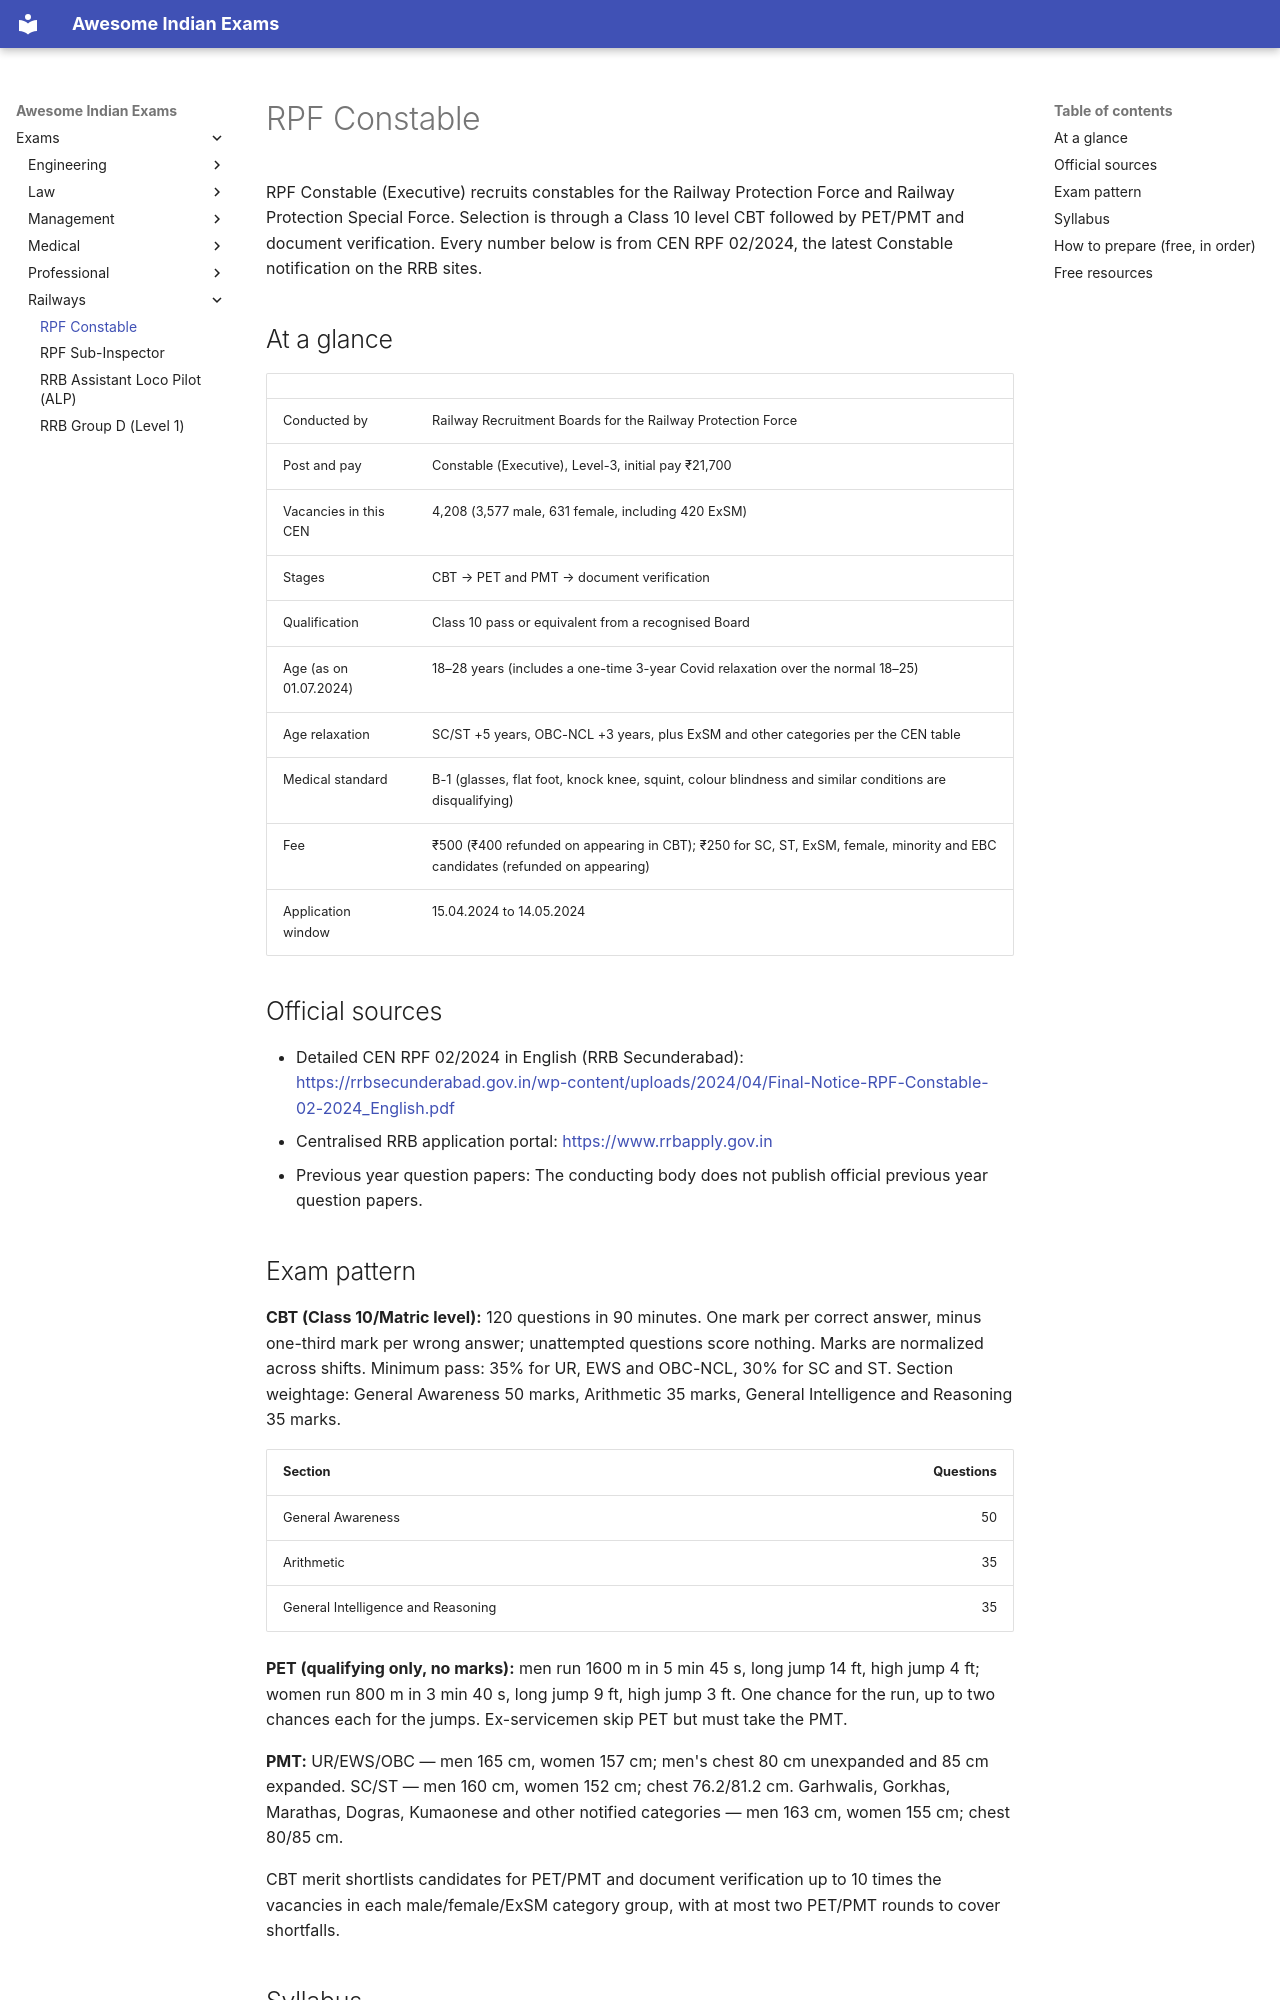

repository: lakhidas168-ship-it/awesome-indian-exams · page: exams/railways/rpf-constable/index.html · generator: mkdocs

---
title: RPF Constable
exam_id: rpf-constable
conducting_body: Railway Protection Force (through RRBs)
official_site: https://www.rrbapply.gov.in
cycle: CEN RPF 02/2024
last_verified: 2026-09-30
verification: official
---

# RPF Constable

RPF Constable (Executive) recruits constables for the Railway Protection Force and Railway Protection Special
Force. Selection is through a Class 10 level CBT followed by PET/PMT and document verification. Every number
below is from CEN RPF 02/2024, the latest Constable notification on the RRB sites.

## At a glance

| | |
|---|---|
| Conducted by | Railway Recruitment Boards for the Railway Protection Force |
| Post and pay | Constable (Executive), Level-3, initial pay ₹21,700 |
| Vacancies in this CEN | 4,208 (3,577 male, 631 female, including 420 ExSM) |
| Stages | CBT → PET and PMT → document verification |
| Qualification | Class 10 pass or equivalent from a recognised Board |
| Age (as on 01.07.2024) | 18–28 years (includes a one-time 3-year Covid relaxation over the normal 18–25) |
| Age relaxation | SC/ST +5 years, OBC-NCL +3 years, plus ExSM and other categories per the CEN table |
| Medical standard | B-1 (glasses, flat foot, knock knee, squint, colour blindness and similar conditions are disqualifying) |
| Fee | ₹500 (₹400 refunded on appearing in CBT); ₹250 for SC, ST, ExSM, female, minority and EBC candidates (refunded on appearing) |
| Application window | 15.04.2024 to 14.05.2024 |

## Official sources

- Detailed CEN RPF 02/2024 in English (RRB Secunderabad): <https://rrbsecunderabad.gov.in/wp-content/uploads/2024/04/Final-Notice-RPF-Constable-02-2024_English.pdf>
- Centralised RRB application portal: <https://www.rrbapply.gov.in>
- Previous year question papers: The conducting body does not publish official previous year question papers.

## Exam pattern

**CBT (Class 10/Matric level):** 120 questions in 90 minutes. One mark per correct answer, minus one-third mark
per wrong answer; unattempted questions score nothing. Marks are normalized across shifts. Minimum pass: 35%
for UR, EWS and OBC-NCL, 30% for SC and ST. Section weightage: General Awareness 50 marks, Arithmetic 35
marks, General Intelligence and Reasoning 35 marks.

| Section | Questions |
|---|---:|
| General Awareness | 50 |
| Arithmetic | 35 |
| General Intelligence and Reasoning | 35 |

**PET (qualifying only, no marks):** men run 1600 m in 5 min 45 s, long jump 14 ft, high jump 4 ft; women run
800 m in 3 min 40 s, long jump 9 ft, high jump 3 ft. One chance for the run, up to two chances each for the
jumps. Ex-servicemen skip PET but must take the PMT.

**PMT:** UR/EWS/OBC — men 165 cm, women 157 cm; men's chest 80 cm unexpanded and 85 cm expanded. SC/ST —
men 160 cm, women 152 cm; chest 76.2/81.2 cm. Garhwalis, Gorkhas, Marathas, Dogras, Kumaonese and other
notified categories — men 163 cm, women 155 cm; chest 80/85 cm.

CBT merit shortlists candidates for PET/PMT and document verification up to 10 times the vacancies in each
male/female/ExSM category group, with at most two PET/PMT rounds to cover shortfalls.
